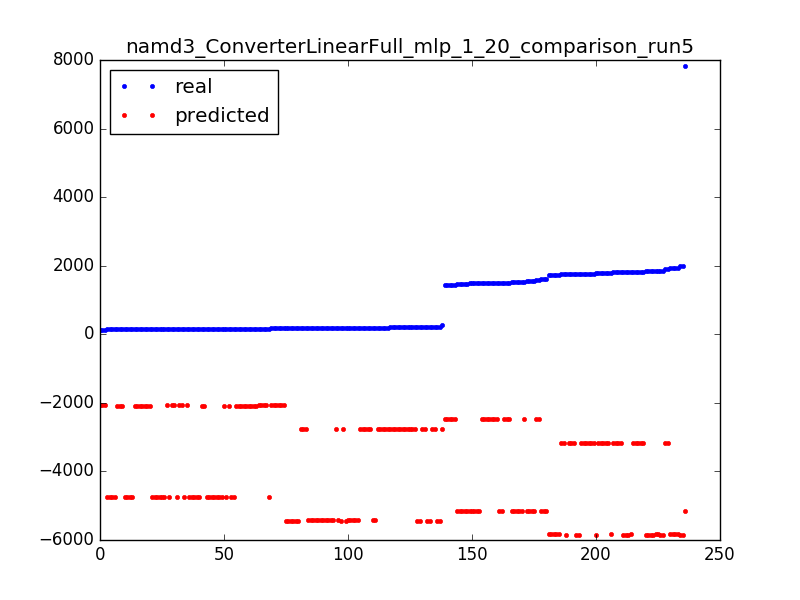

The data file committed next to this chart (first rows):
148.0, -2081.54980135
1834, -5841
201.0, -2773
148.0, -2082
175.0, -5438
181.0, -5428
1498, -2484
156.0, -2082
201.0, -2773
191.0, -5428
145.0, -2082
171.0, -2072
1465, -5140
155.0, -2082
146.0, -4737
1748, -3166
151.0, -4747
161.0, -4737
185.0, -5438
199.0, -2763
145.0, -2082
155.0, -2082
156.0, -2082
155.0, -4747
141.0, -4737
205.0, -5438
191.0, -5428
7835, -5150
154.0, -4737
178.0, -2763
1797, -3166
160.0, -2072
178.0, -2763
1805, -3166
148.0, -2082
1820, -3175
1556, -5140
1809, -5841
1748, -3166
155.0, -4737
1520, -5150
155.0, -4737
187.0, -5428
1520, -5150
1939, -5831
175.0, -5438
149.0, -2082
1894, -3175
1839, -5831
155.0, -4737
149.0, -2082
1817, -5831
1505, -2474
178.0, -2763
184.0, -2773
1521, -2484
1748, -5841
180.0, -5428
155.0, -4747
155.0, -4747
205.0, -5438
... 176 more rows
